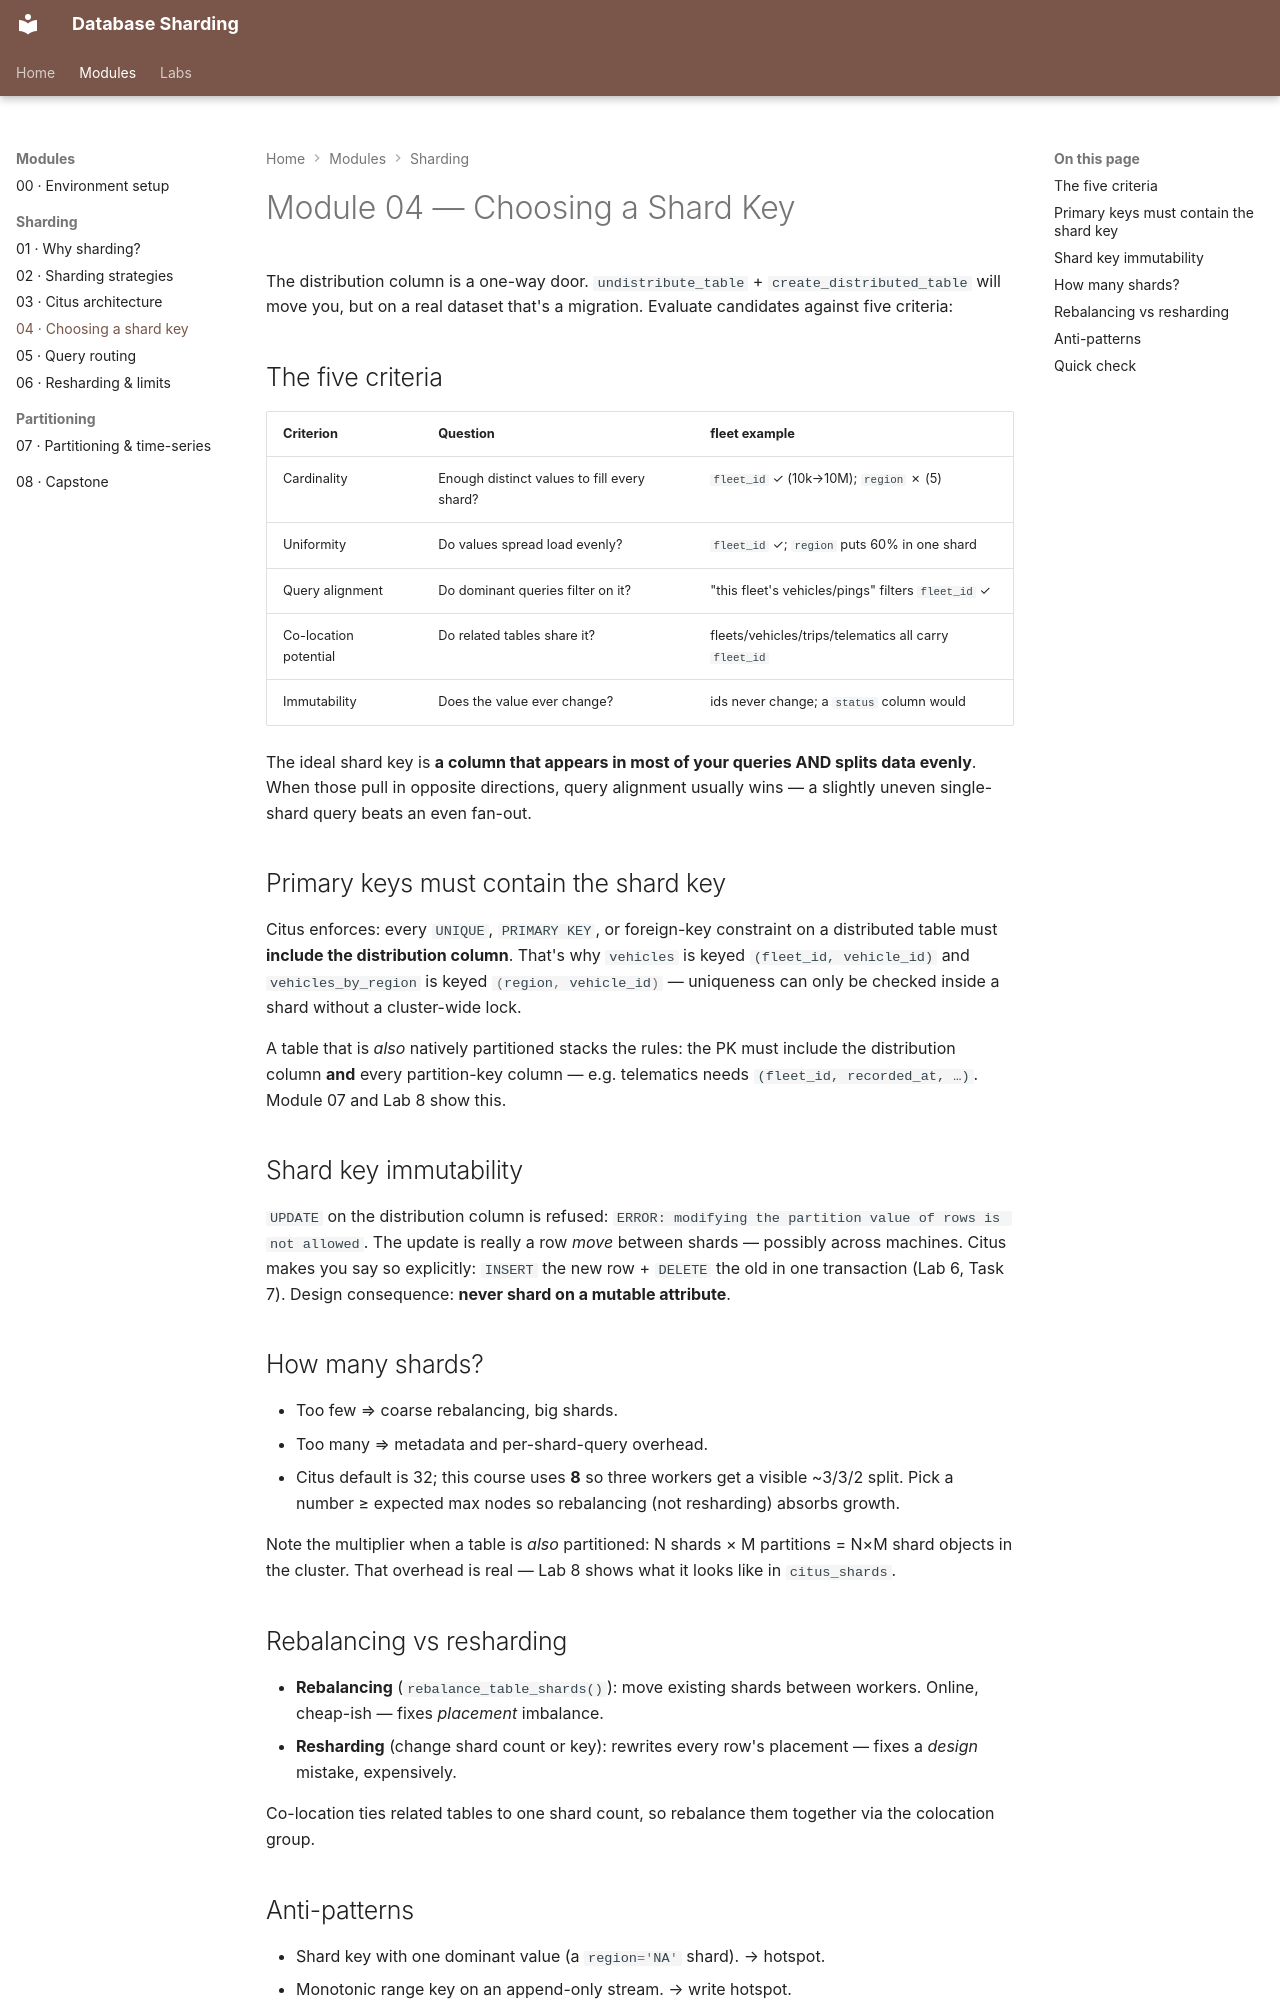

repository: nitinkc/db-sharding · page: modules/04-choosing-a-shard-key/index.html · generator: mkdocs

# Module 04 — Choosing a Shard Key

The distribution column is a one-way door. `undistribute_table` +
`create_distributed_table` will move you, but on a real dataset that's a
migration. Evaluate candidates against five criteria:

## The five criteria

| Criterion | Question | fleet example |
|---|---|---|
| Cardinality | Enough distinct values to fill every shard? | `fleet_id` ✓ (10k→10M); `region` ✗ (5) |
| Uniformity | Do values spread load evenly? | `fleet_id` ✓; `region` puts 60% in one shard |
| Query alignment | Do dominant queries filter on it? | "this fleet's vehicles/pings" filters `fleet_id` ✓ |
| Co-location potential | Do related tables share it? | fleets/vehicles/trips/telematics all carry `fleet_id` |
| Immutability | Does the value ever change? | ids never change; a `status` column would |

The ideal shard key is **a column that appears in most of your queries AND
splits data evenly**. When those pull in opposite directions, query alignment
usually wins — a slightly uneven single-shard query beats an even fan-out.

## Primary keys must contain the shard key

Citus enforces: every `UNIQUE`, `PRIMARY KEY`, or foreign-key constraint on a
distributed table must **include the distribution column**. That's why
`vehicles` is keyed `(fleet_id, vehicle_id)` and `vehicles_by_region` is keyed
`(region, vehicle_id)` — uniqueness can only be checked inside a shard without
a cluster-wide lock.

A table that is *also* natively partitioned stacks the rules: the PK must
include the distribution column **and** every partition-key column — e.g.
telematics needs `(fleet_id, recorded_at, …)`. Module 07 and Lab 8 show this.

## Shard key immutability

`UPDATE` on the distribution column is refused:
`ERROR: modifying the partition value of rows is not allowed`. The update is
really a row *move* between shards — possibly across machines. Citus makes you
say so explicitly: `INSERT` the new row + `DELETE` the old in one transaction
(Lab 6, Task 7). Design consequence: **never shard on a mutable attribute**.

## How many shards?

- Too few ⇒ coarse rebalancing, big shards.
- Too many ⇒ metadata and per-shard-query overhead.
- Citus default is 32; this course uses **8** so three workers get a visible
  ~3/3/2 split. Pick a number ≥ expected max nodes so rebalancing (not
  resharding) absorbs growth.

Note the multiplier when a table is *also* partitioned: N shards × M partitions
= N×M shard objects in the cluster. That overhead is real — Lab 8 shows what it
looks like in `citus_shards`.
